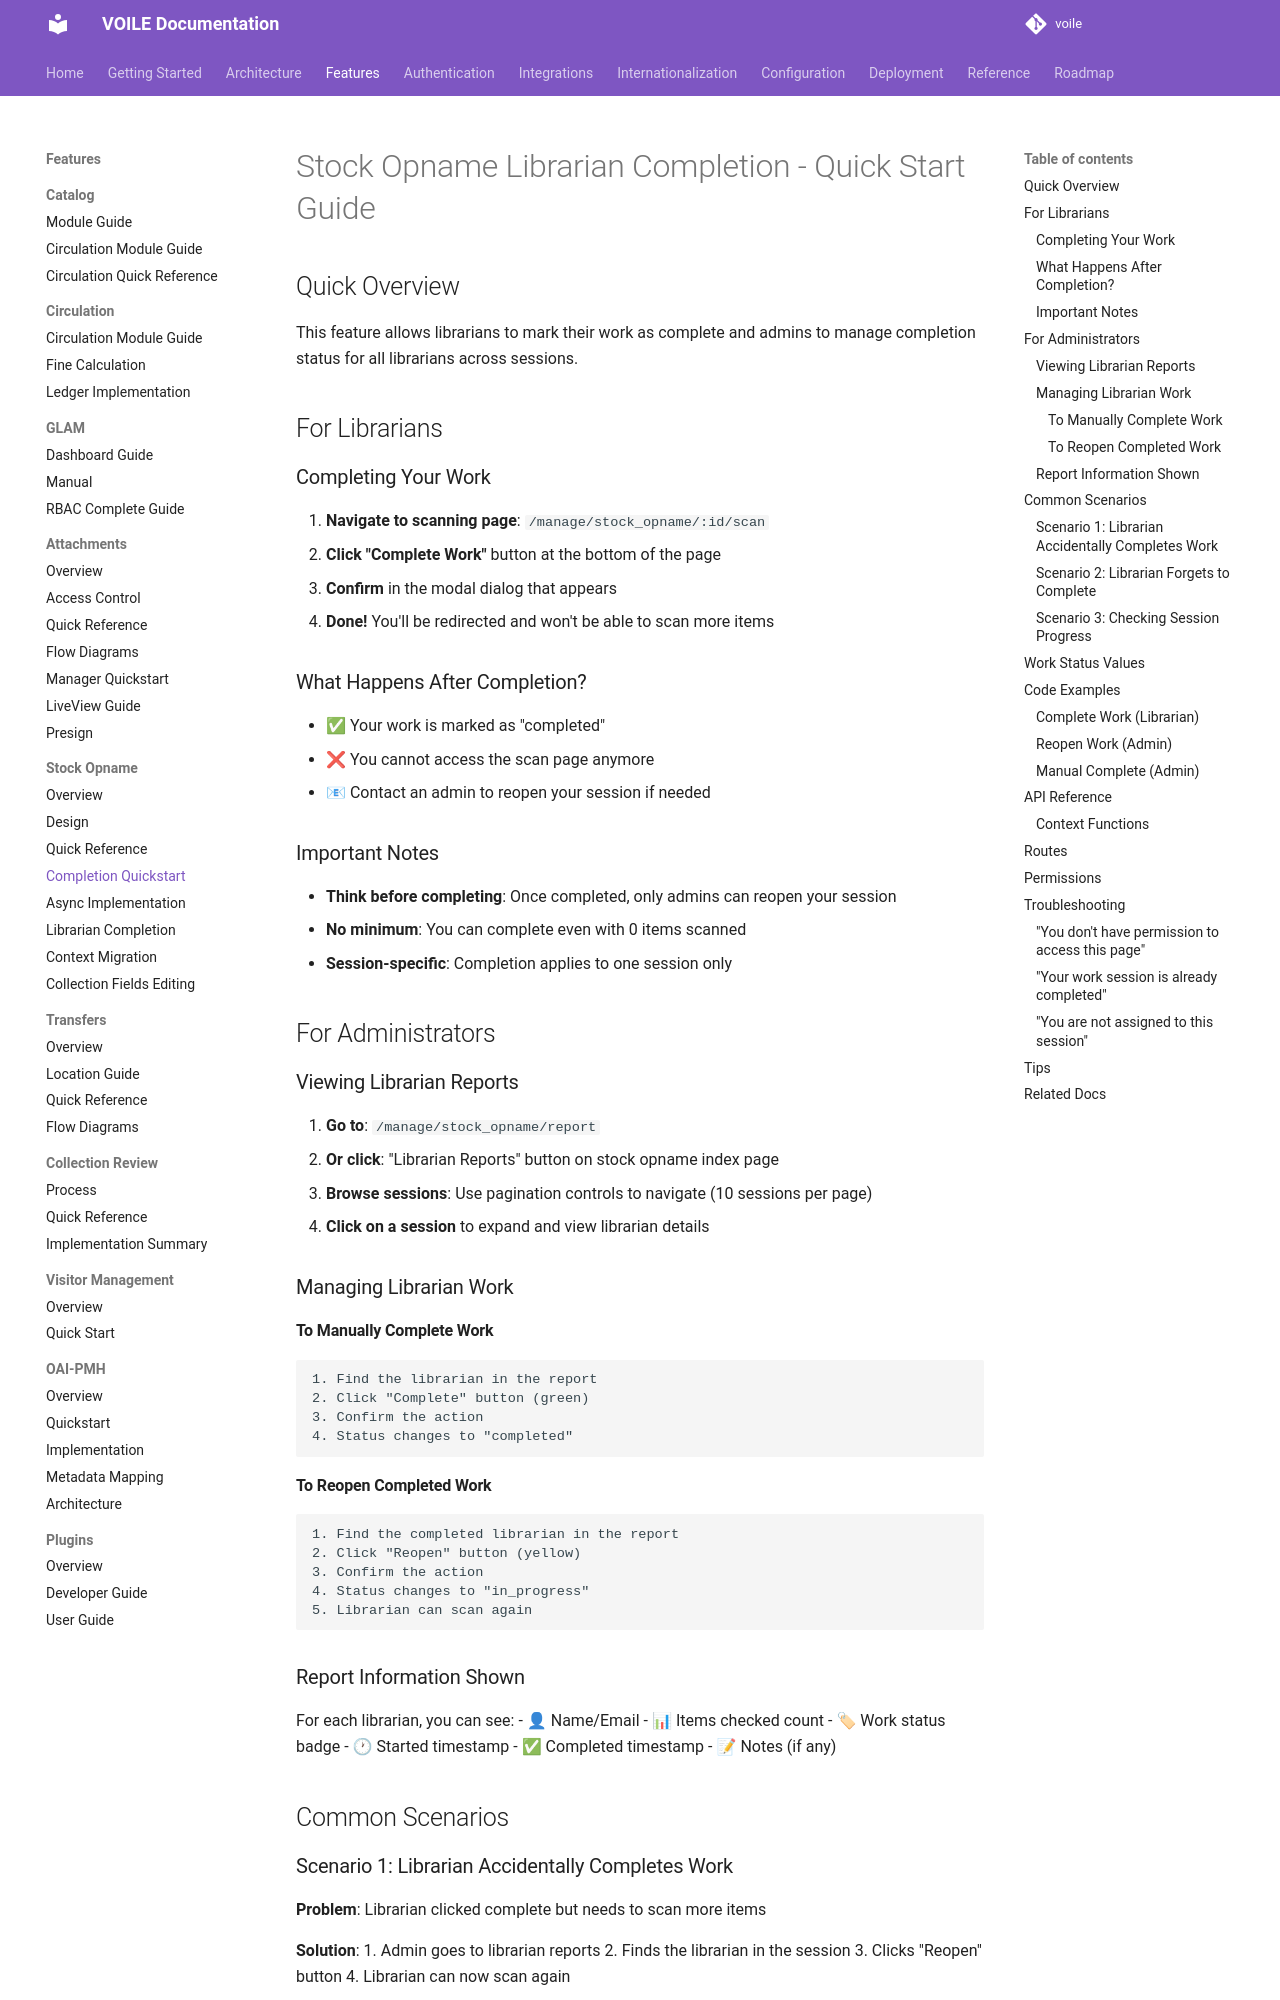

repository: curatorian/voile · page: features/stock-opname/completion-quickstart/index.html · generator: mkdocs

# Stock Opname Librarian Completion - Quick Start Guide

## Quick Overview

This feature allows librarians to mark their work as complete and admins to manage completion status for all librarians across sessions.

## For Librarians

### Completing Your Work

1. **Navigate to scanning page**: `/manage/stock_opname/:id/scan`
2. **Click "Complete Work"** button at the bottom of the page
3. **Confirm** in the modal dialog that appears
4. **Done!** You'll be redirected and won't be able to scan more items

### What Happens After Completion?

- ✅ Your work is marked as "completed"
- ❌ You cannot access the scan page anymore
- 📧 Contact an admin to reopen your session if needed

### Important Notes

- **Think before completing**: Once completed, only admins can reopen your session
- **No minimum**: You can complete even with 0 items scanned
- **Session-specific**: Completion applies to one session only

## For Administrators

### Viewing Librarian Reports

1. **Go to**: `/manage/stock_opname/report` 
2. **Or click**: "Librarian Reports" button on stock opname index page
3. **Browse sessions**: Use pagination controls to navigate (10 sessions per page)
4. **Click on a session** to expand and view librarian details

### Managing Librarian Work

#### To Manually Complete Work

```
1. Find the librarian in the report
2. Click "Complete" button (green)
3. Confirm the action
4. Status changes to "completed"
```

#### To Reopen Completed Work

```
1. Find the completed librarian in the report
2. Click "Reopen" button (yellow)
3. Confirm the action
4. Status changes to "in_progress"
5. Librarian can scan again
```

### Report Information Shown

For each librarian, you can see:
- 👤 Name/Email
- 📊 Items checked count
- 🏷 Work status badge
- 🕐 Started timestamp
- ✅ Completed timestamp
- 📝 Notes (if any)

## Common Scenarios

### Scenario 1: Librarian Accidentally Completes Work

**Problem**: Librarian clicked complete but needs to scan more items

**Solution**:
1. Admin goes to librarian reports
2. Finds the librarian in the session
3. Clicks "Reopen" button
4. Librarian can now scan again
